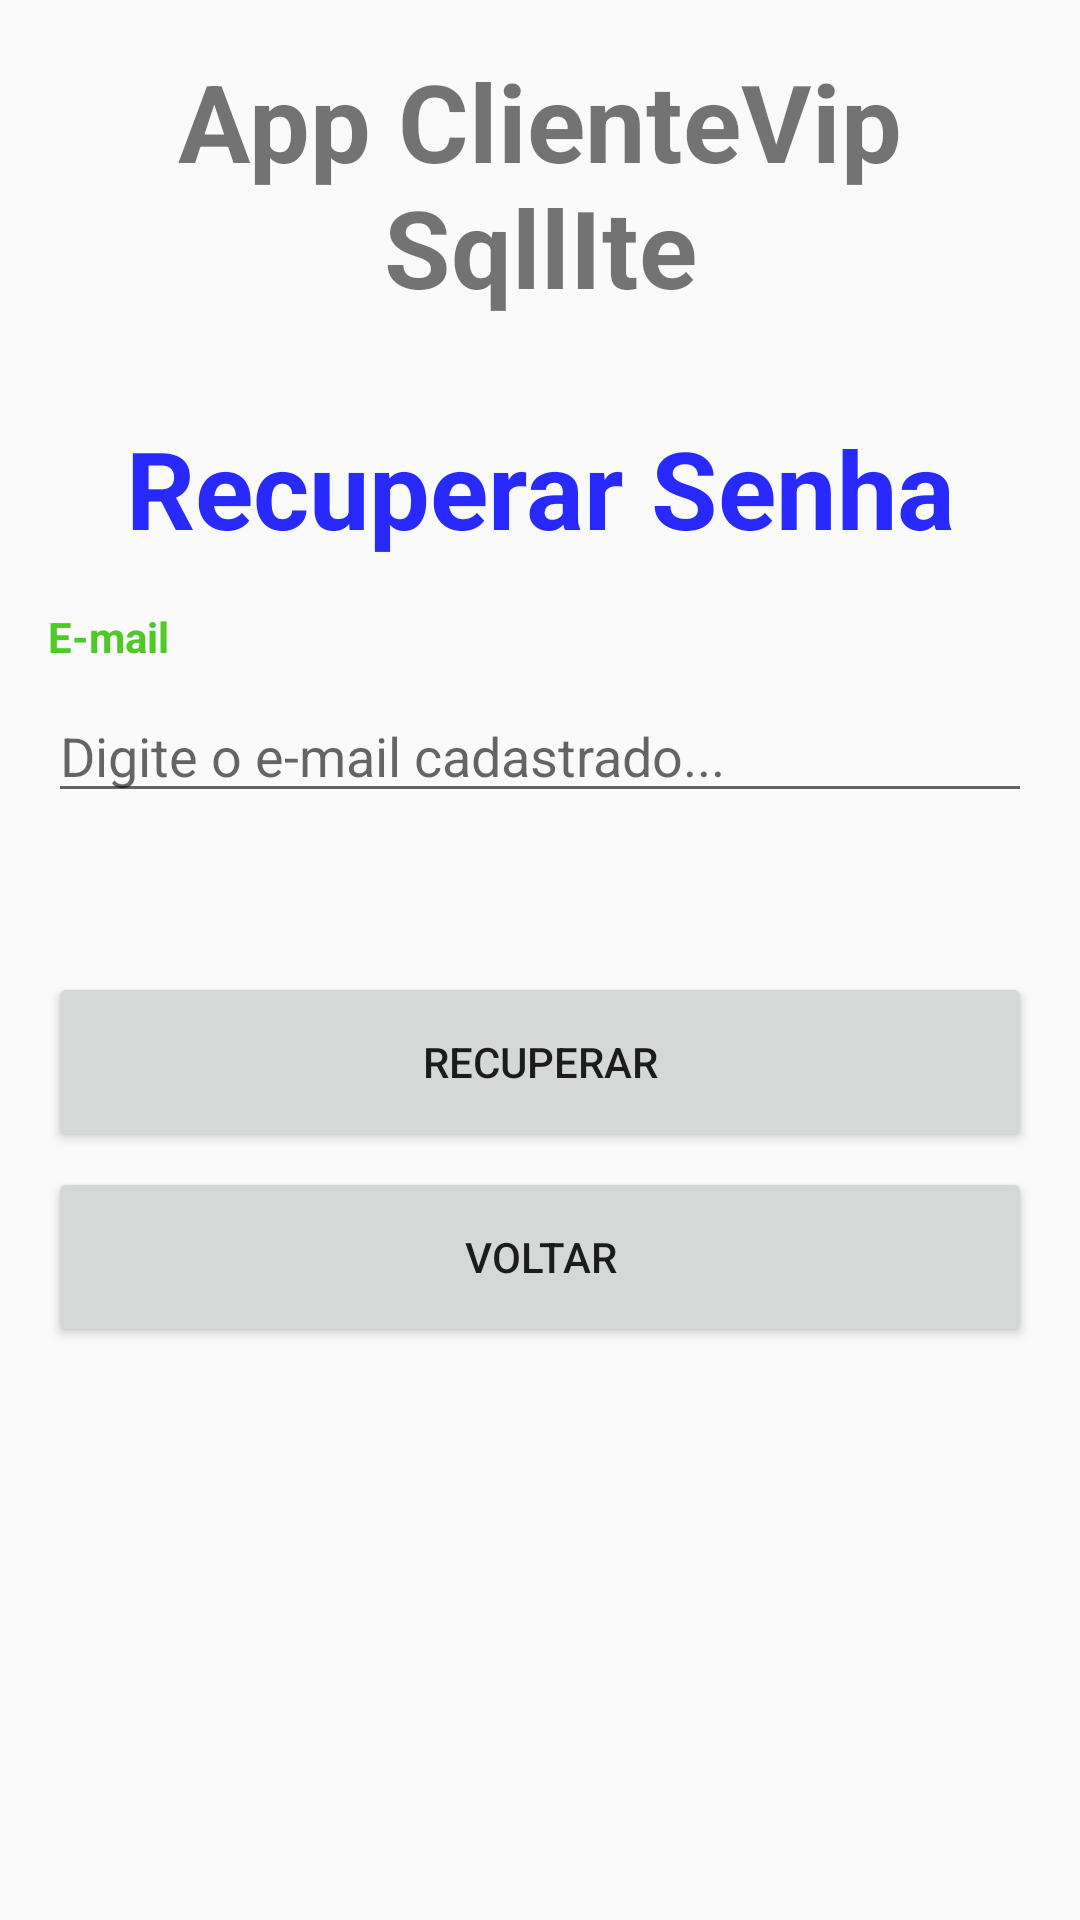

This screen was rendered from an Android layout file. Write that file and the resources it references.
<!-- AndroidManifest.xml: application theme Theme.AppClienteVipSqlLite -->
<!-- res/layout/activity_recuperar_senha.xml -->
<?xml version="1.0" encoding="utf-8"?>
<androidx.appcompat.widget.LinearLayoutCompat xmlns:android="http://schemas.android.com/apk/res/android"
    xmlns:app="http://schemas.android.com/apk/res-auto"
    xmlns:tools="http://schemas.android.com/tools"
    android:layout_width="match_parent"
    android:layout_height="match_parent"
    android:orientation="vertical"
    tools:context=".view.RecuperarSenhaActivity">

    <TextView
        android:id="@+id/txtAppName"
        android:layout_width="match_parent"
        android:layout_height="wrap_content"
        android:layout_margin="16dp"
        android:gravity="center_horizontal"
        android:text="@string/app_name"
        android:textSize="36dp"
        android:textStyle="bold" />

    <TextView
        android:id="@+id/txtRecuperar"
        android:layout_width="match_parent"
        android:layout_height="wrap_content"
        android:layout_margin="16dp"
        android:gravity="center_horizontal"
        android:text="@string/txtRecuperarSenha"
        android:textColor="@color/colorAzul"
        android:textSize="36dp"
        android:textStyle="bold" />

    <TextView
        android:id="@+id/txtEmail"
        android:layout_width="wrap_content"
        android:layout_height="wrap_content"
        android:layout_marginLeft="16dp"
        android:text="@string/txtEmail"
        android:textColor="@color/colorVerde"
        android:textStyle="bold" />

    <EditText
        android:id="@+id/editEmail"
        android:layout_width="match_parent"
        android:layout_height="wrap_content"
        android:layout_marginLeft="16dp"
        android:layout_marginTop="8dp"
        android:layout_marginRight="16dp"
        android:ems="10"
        android:inputType="textEmailAddress"
        android:hint="@string/txtHintEmailRecuperacao" />

    <androidx.appcompat.widget.LinearLayoutCompat
        android:layout_width="match_parent"
        android:layout_height="wrap_content"
        android:orientation="horizontal"
        android:layout_margin="16dp">

    </androidx.appcompat.widget.LinearLayoutCompat>

    <androidx.appcompat.widget.LinearLayoutCompat
        android:layout_width="match_parent"
        android:layout_height="wrap_content"
        android:orientation="vertical"
        android:layout_margin="16dp">

        <Button
            android:id="@+id/btnRecuperar"
            android:layout_width="match_parent"
            android:layout_height="60dp"
            android:layout_marginTop="5dp"
            android:layout_weight="1"
            android:layout_gravity="center_horizontal"
            android:text="@string/btnRecuperar" />

        <Button
            android:id="@+id/btnVoltar"
            android:layout_width="match_parent"
            android:layout_height="60dp"
            android:layout_marginTop="5dp"
            android:layout_weight="1"
            android:layout_gravity="center_horizontal"
            android:onClick="voltaClienteVip"
            android:text="@string/btnVoltar" />

    </androidx.appcompat.widget.LinearLayoutCompat>

</androidx.appcompat.widget.LinearLayoutCompat>
<!-- resources referenced by this layout -->
<resources>
  <color name="colorAzul">#2829FD</color>
  <color name="colorVerde">#4ECA25</color>
  <string name="app_name">App ClienteVip SqllIte</string>
  <string name="btnRecuperar">RECUPERAR</string>
  <string name="btnVoltar">VOLTAR</string>
  <string name="txtEmail">E-mail</string>
  <string name="txtHintEmailRecuperacao">Digite o e-mail cadastrado...</string>
  <string name="txtRecuperarSenha">Recuperar Senha</string>
  <style name="Theme.AppClienteVipSqlLite" parent="Base.Theme.AppClienteVipSqlLite" />
  <style name="Base.Theme.AppClienteVipSqlLite" parent="Theme.AppCompat.Light.DarkActionBar">
          
          
      </style>
</resources>
